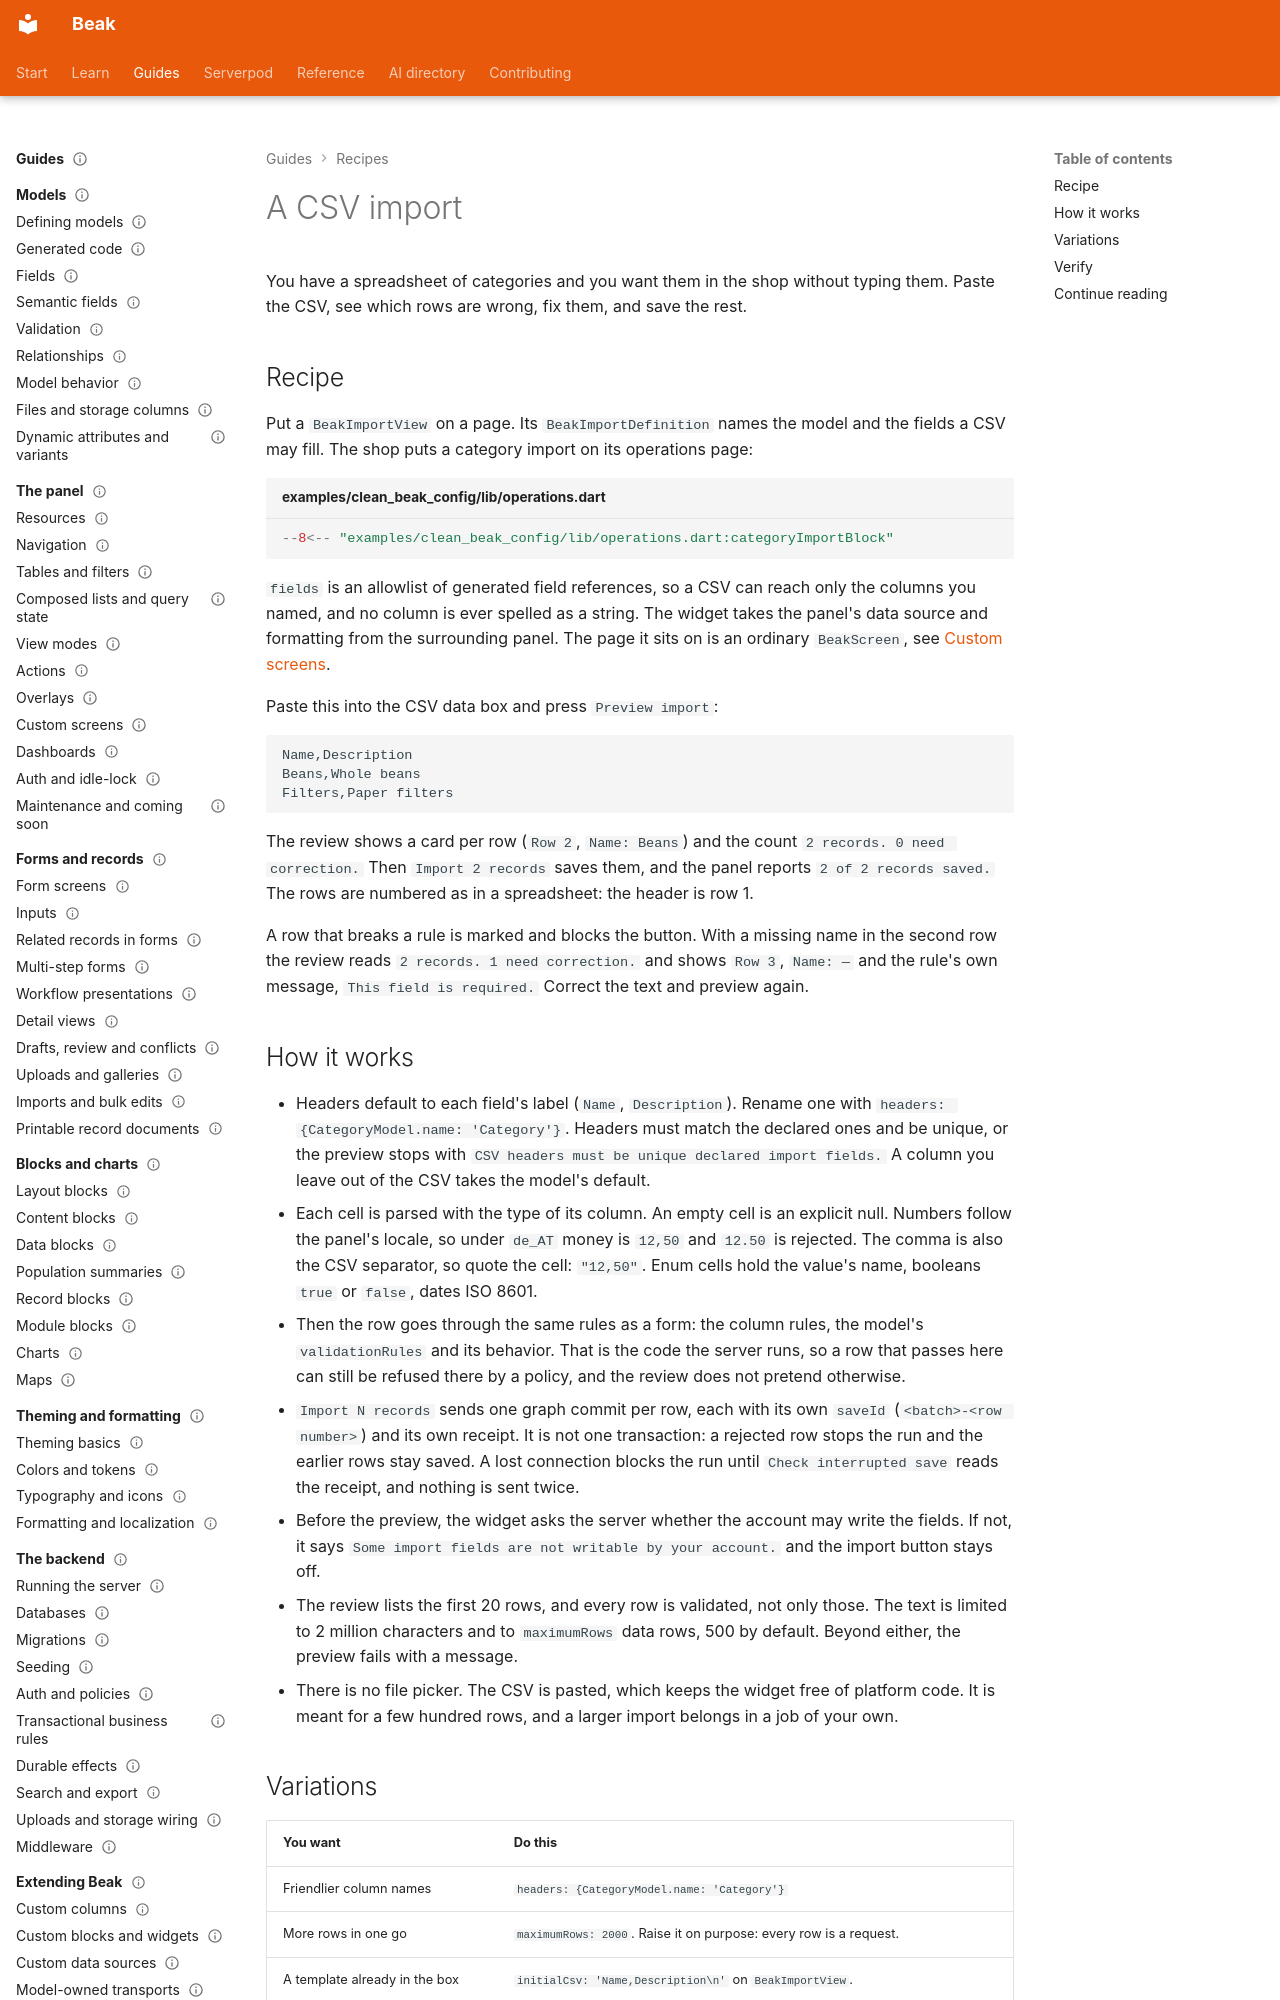

repository: SimonErich/beak · page: recipes/a-csv-import/index.html · generator: mkdocs

---
title: A CSV import
description: Add a paste-in CSV import for one model with BeakImportView. Every row is checked with the model's rules before anything is saved, then saved one by one.
type: recipe
audience: [beginner, expert, agent]
status: stable
---

# A CSV import

You have a spreadsheet of categories and you want them in the shop without typing them. Paste the CSV, see which rows are wrong, fix them, and save the rest.

## Recipe

Put a `BeakImportView` on a page. Its `BeakImportDefinition` names the model and the fields a CSV may fill. The shop puts a category import on its operations page:

```dart title="examples/clean_beak_config/lib/operations.dart"
--8<-- "examples/clean_beak_config/lib/operations.dart:categoryImportBlock"
```

`fields` is an allowlist of generated field references, so a CSV can reach only the columns you named, and no column is ever spelled as a string. The widget takes the panel's data source and formatting from the surrounding panel. The page it sits on is an ordinary `BeakScreen`, see [Custom screens](../panel/custom-screens.md).

Paste this into the CSV data box and press `Preview import`:

```csv
Name,Description
Beans,Whole beans
Filters,Paper filters
```

The review shows a card per row (`Row 2`, `Name: Beans`) and the count `2 records. 0 need correction.` Then `Import 2 records` saves them, and the panel reports `2 of 2 records saved.` The rows are numbered as in a spreadsheet: the header is row 1.

A row that breaks a rule is marked and blocks the button. With a missing name in the second row the review reads `2 records. 1 need correction.` and shows `Row 3`, `Name: —` and the rule's own message, `This field is required.` Correct the text and preview again.

## How it works

- Headers default to each field's label (`Name`, `Description`). Rename one with `headers: {CategoryModel.name: 'Category'}`. Headers must match the declared ones and be unique, or the preview stops with `CSV headers must be unique declared import fields.` A column you leave out of the CSV takes the model's default.
- Each cell is parsed with the type of its column. An empty cell is an explicit null. Numbers follow the panel's locale, so under `de_AT` money is `12,50` and `12.50` is rejected. The comma is also the CSV separator, so quote the cell: `"12,50"`. Enum cells hold the value's name, booleans `true` or `false`, dates ISO 8601.
- Then the row goes through the same rules as a form: the column rules, the model's `validationRules` and its behavior. That is the code the server runs, so a row that passes here can still be refused there by a policy, and the review does not pretend otherwise.
- `Import N records` sends one graph commit per row, each with its own `saveId` (`<batch>-<row number>`) and its own receipt. It is not one transaction: a rejected row stops the run and the earlier rows stay saved. A lost connection blocks the run until `Check interrupted save` reads the receipt, and nothing is sent twice.
- Before the preview, the widget asks the server whether the account may write the fields. If not, it says `Some import fields are not writable by your account.` and the import button stays off.
- The review lists the first 20 rows, and every row is validated, not only those. The text is limited to 2 million characters and to `maximumRows` data rows, 500 by default. Beyond either, the preview fails with a message.
- There is no file picker. The CSV is pasted, which keeps the widget free of platform code. It is meant for a few hundred rows, and a larger import belongs in a job of your own.
